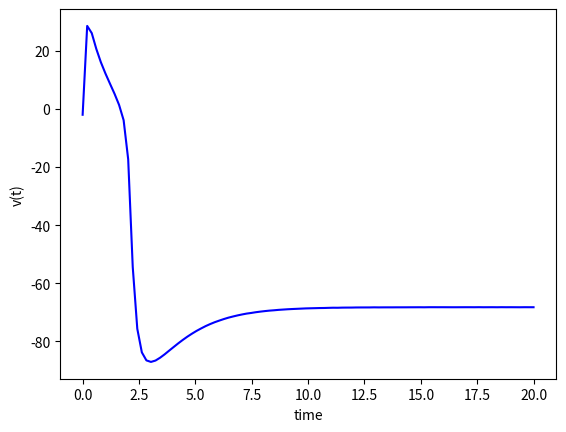

Source code (Python):
import numpy as np
from scipy.integrate import odeint
import matplotlib.pyplot as plt

#contstants
i_stim = 0

#vari the i_stim
#i_stim_vari = np.linspace(0,200,200)

c = 2
gleak = 2
gfast = 20
gslow = 20
ena = 50
ek = -100
eleak = -70
phi_w = 0.15
beta_m = -10
gamma_m = 18
beta_w = -10
gamma_w = 13
D = 0.01

#euations
def m_inf(v):
    minf = 0.5 * (1+np.tanh((v-beta_m)/gamma_m))
    return minf

def w_inf(v):
    winf = 0.5 * (1+np.tanh((v-beta_w)/gamma_w))
    return winf

def taw_eq(v):
    #print(v)
    taw = 1/np.cosh((v - beta_w)/ (2 * gamma_w))
    return taw

def dvt_dwt(x,t):
    v,w = x[0],x[1]
    dv_dt = ((i_stim - gfast * m_inf(v)*(v-ena) - gslow * w * (v - ek) - gleak * (v - eleak))/c) 
    dw_dt = phi_w * ((w_inf(v)-w)/taw_eq(v))
    dtv = dv_dt,dw_dt
    return dtv

#initial values of v and w
v_0 = -2
w = 0.02
x = [v_0,w]
t = np.linspace(0,20,100)



vs_ws = odeint(dvt_dwt, x, t)
vs_ws[:,0] = vs_ws[:,0]+(D * np.random.normal(0,1,100))
plt.plot(t,vs_ws[:,0],'b')
plt.xlabel('time')
plt.ylabel('v(t)')


plt.show()
